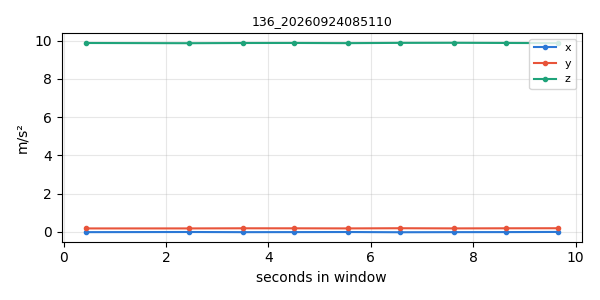

The data file committed next to this chart (first rows):
timestamp, x, y, z
1790203861, -0.01795, 0.1765, 9.87
1790203863, -0.01017, 0.1771, 9.86
1790203864, -0.01854, 0.1836, 9.87
1790203865, -0.01555, 0.1825, 9.872
1790203866, -0.01077, 0.1777, 9.863
1790203867, -0.02333, 0.1866, 9.877
1790203868, -0.01735, 0.1783, 9.881
1790203869, -0.01496, 0.1836, 9.872
1790203870, -0.00658, 0.1866, 9.863
